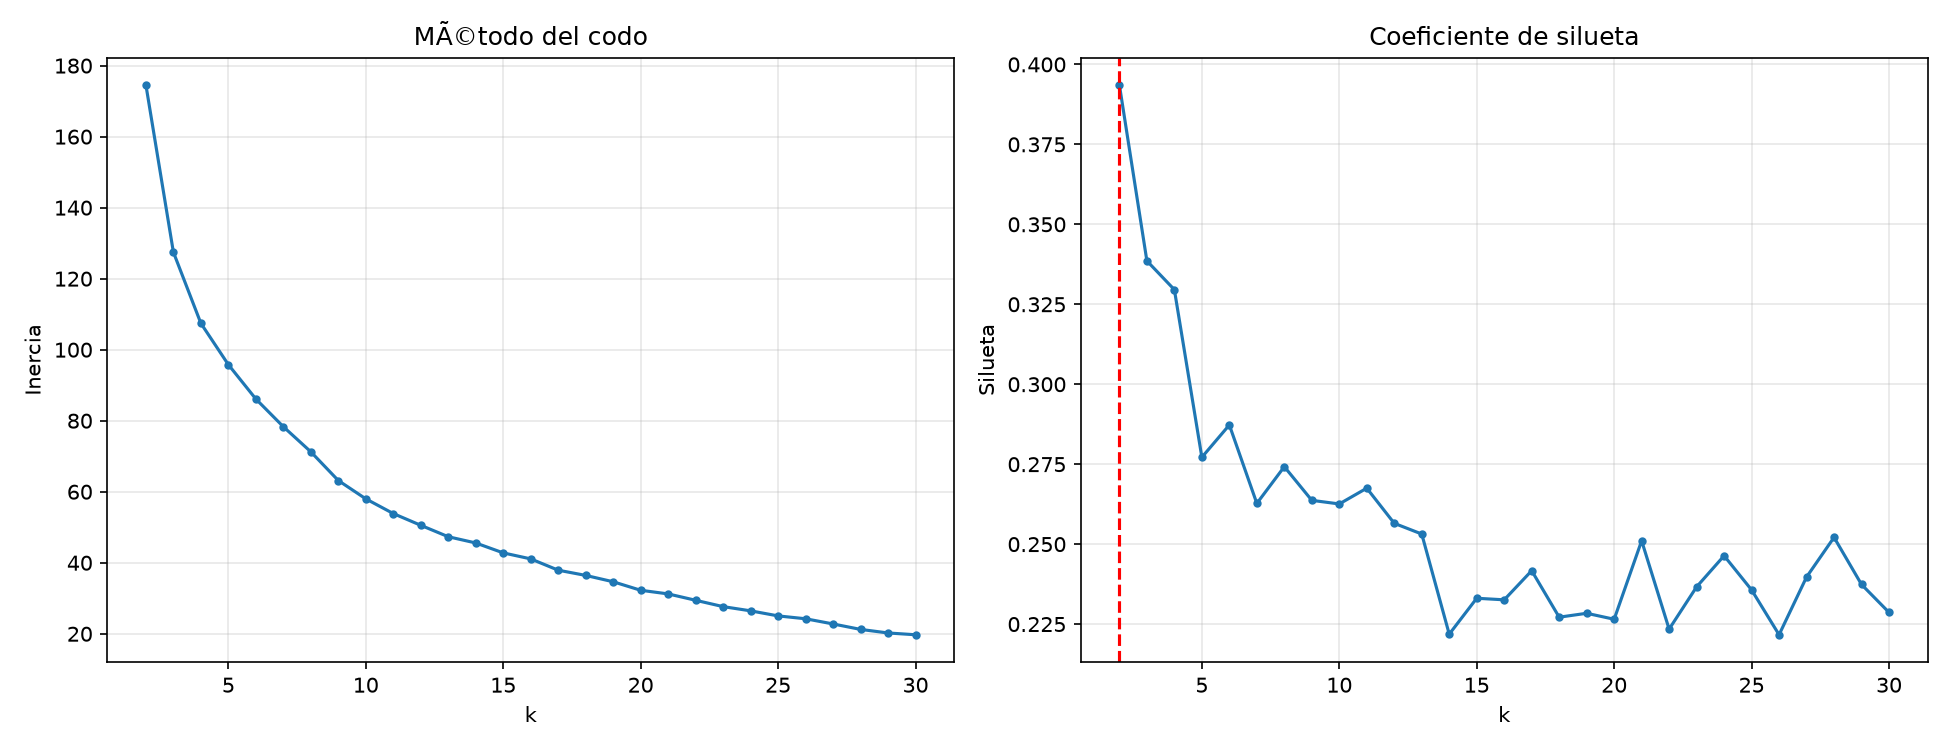

The data file committed next to this chart (first rows):
k, inercia, silueta, calinski_harabasz, davies_bouldin
2, 174.5, 0.3936, 86.95, 0.9345
3, 127.5, 0.3386, 76.45, 1.109
4, 107.4, 0.3296, 65.68, 1.097
6, 86.12, 0.2873, 52.67, 1.029
5, 95.79, 0.2772, 57.49, 1.193
8, 71.25, 0.2742, 47.17, 1.142
11, 53.86, 0.2675, 45.03, 0.9863
9, 63.16, 0.2637, 47.47, 1.095
7, 78.31, 0.2627, 49.25, 1.045
10, 58, 0.2626, 46.3, 1.014
12, 50.55, 0.2565, 43.63, 1.025
13, 47.33, 0.2532, 42.7, 0.992
28, 21.23, 0.2521, 38.03, 0.8266
21, 31.23, 0.2511, 37.16, 0.783
24, 26.46, 0.2464, 37.23, 0.8497
17, 37.91, 0.2417, 39.36, 0.8999
27, 22.77, 0.2397, 37.17, 0.8243
29, 20.23, 0.2374, 38.06, 0.801
23, 27.65, 0.2366, 37.61, 0.8064
25, 25.03, 0.2357, 37.38, 0.7973
15, 42.78, 0.2331, 40.17, 0.9364
16, 41.09, 0.2326, 38.79, 0.9925
30, 19.72, 0.2286, 37.2, 0.8096
19, 34.65, 0.2284, 37.75, 0.9366
18, 36.43, 0.2272, 38.26, 0.971
20, 32.25, 0.2265, 38.23, 0.9397
22, 29.43, 0.2234, 37.28, 0.9519
14, 45.57, 0.2219, 40.7, 1.058
26, 24.23, 0.2217, 36.66, 0.8
